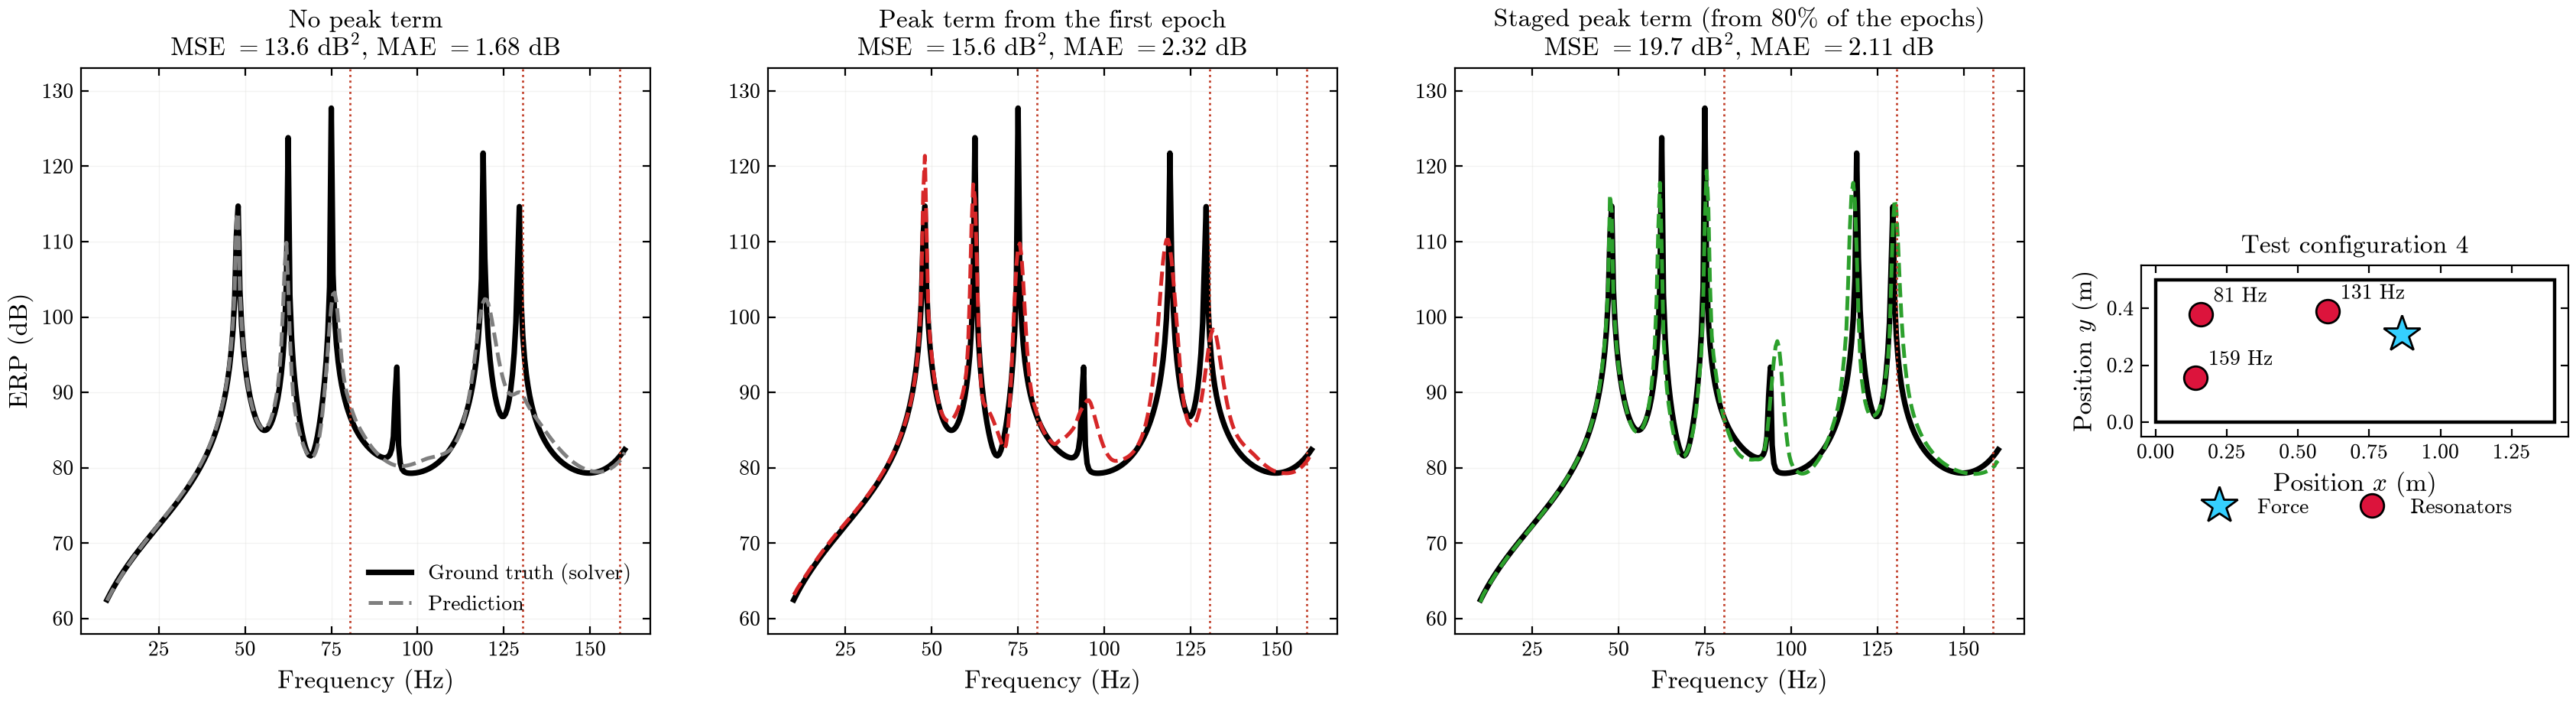

Write the Python code that produced this figure.
"""DCO on test configuration 4 of the 100k split: no peak term (legacy/dco.pth), peak term from the first epoch
(100k/dco.pth) and staged peak term (100k/dco_sorted_phys.pth, 200 epochs; also sorted resonators and physical features).
Ground truth: the coupled plate-resonator solver. Prediction: each checkpoint through predict_erp_spectrum.
"""
import sys
from pathlib import Path

ROOT = Path(__file__).resolve().parents[1]
sys.path.insert(0, str(ROOT))

import matplotlib

matplotlib.use("Agg")
import matplotlib.pyplot as plt
import numpy as np

import utils.plot_style  # noqa: F401
from erp_forward.scripts import dco
from erp_forward.scripts.neural_operator_utils import (_configuration_features, _split_ids, build_operator_model, load_operator_checkpoint,
                                                       predict_erp_spectrum, prepare_operator_data)
from utils.physics import Lx, Ly, xf, yf
from utils.support import device

CONFIG = 4  # 1-based test configuration
FILES = ["datasets/erp/3res/100k/dataset_erp_ft_100k_part1.pth", "datasets/erp/3res/100k/dataset_erp_ft_100k_part2.pth"]
MODELS = [  # title, checkpoint, colour
    ("No peak term", "erp_forward/models/legacy/dco.pth", "#7f7f7f"),
    ("Peak term from the first epoch", "erp_forward/models/100k/dco.pth", "#d62728"),
    ("Staged peak term (from 80% of the epochs)", "erp_forward/models/100k/dco_sorted_phys.pth", "#2ca02c"),
]

ps = dict(load_operator_checkpoint(MODELS[1][1])["preprocessing_state"])
ps["dataset_file"] = FILES
dataset, _ = prepare_operator_data(num_configurations=len(ps["selected_source_ids"]), batch_size=128, dataset_file=FILES,
                                   preprocessing_state=ps, verbose=False)
test_id = int(_split_ids(dataset)["test"][CONFIG - 1])
configuration = _configuration_features(dataset)[test_id].copy()
print("configuration [m, k, f_t, x, y]:\n", np.round(configuration, 3))

results = []
for title, path, colour in MODELS:
    ck = load_operator_checkpoint(path)
    model = build_operator_model(dco.build_model, dataset.num_res, ck["model_config"],
                                 norm_params=ck["preprocessing_state"]["norm_params"]).to(device)
    model.load_state_dict(ck["model_state_dict"])
    out = predict_erp_spectrum(model, configuration, ck["preprocessing_state"]["norm_params"],
                               frequency_values=np.asarray(dataset.frequency_values), compare_solver=True,
                               plot=False, save_plots=False)
    err = out["prediction"] - out["ground_truth"]
    results.append((title, colour, out, float((err ** 2).mean()), float(np.abs(err).mean())))
    print(f"{title}: MSE {results[-1][3]:.3f} dB^2, MAE {results[-1][4]:.3f} dB")

freq = results[0][2]["frequencies"]
truth = results[0][2]["ground_truth"]
fig = plt.figure(figsize=(21, 4.8))
gs = fig.add_gridspec(1, 4, width_ratios=[1, 1, 1, 0.75], wspace=0.22)
for i, (title, colour, out, mse, mae) in enumerate(results):
    ax = fig.add_subplot(gs[0, i])
    ax.plot(freq, truth, color="black", lw=2.6, label="Ground truth (solver)")
    ax.plot(freq, out["prediction"], color=colour, lw=1.8, ls="--", label="Prediction")
    for ft in configuration[:, 2]:
        ax.axvline(ft, color="#c2412c", ls=":", lw=1.0)
    ax.set_title(f"{title}\nMSE $={mse:.1f}$ dB$^2$, MAE $={mae:.2f}$ dB", fontsize=12)
    ax.set_xlabel("Frequency (Hz)")
    ax.grid(True, color="#d9d9d4", lw=0.5)
    ax.set_ylim(58, 133)
    if i == 0:
        ax.set_ylabel("ERP (dB)")
        ax.legend(loc="lower right", frameon=False, fontsize=10)
ax = fig.add_subplot(gs[0, 3])
ax.add_patch(plt.Rectangle((0, 0), Lx, Ly, fill=False, ec="black", lw=1.6))
ax.plot([xf], [yf], marker="*", color="#35d0ff", ms=18, mec="black", ls="", label="Force")
ax.plot(configuration[:, 3], configuration[:, 4], "o", color="#dc143c", ms=11, mec="black", ls="", label="Resonators")
for m, k, ft, x, y in configuration:
    ax.annotate(f"{ft:.0f} Hz", (x, y), xytext=(6, 6), textcoords="offset points", fontsize=10)
ax.set_xlim(-0.05, Lx + 0.05); ax.set_ylim(-0.05, Ly + 0.05); ax.set_aspect("equal")
ax.set_xlabel("Position $x$ (m)"); ax.set_ylabel("Position $y$ (m)"); ax.set_title(f"Test configuration {CONFIG}", fontsize=12)
ax.legend(loc="upper center", bbox_to_anchor=(0.5, -0.25), ncol=2, frameon=False, fontsize=10)
for ext, kw in (("png", dict(dpi=200, bbox_inches="tight")), ("pdf", dict(bbox_inches="tight"))):
    fig.savefig(ROOT / "presentation_figures" / f"peak_schedule_config{CONFIG}.{ext}", facecolor="white", **kw)
print("saved")
